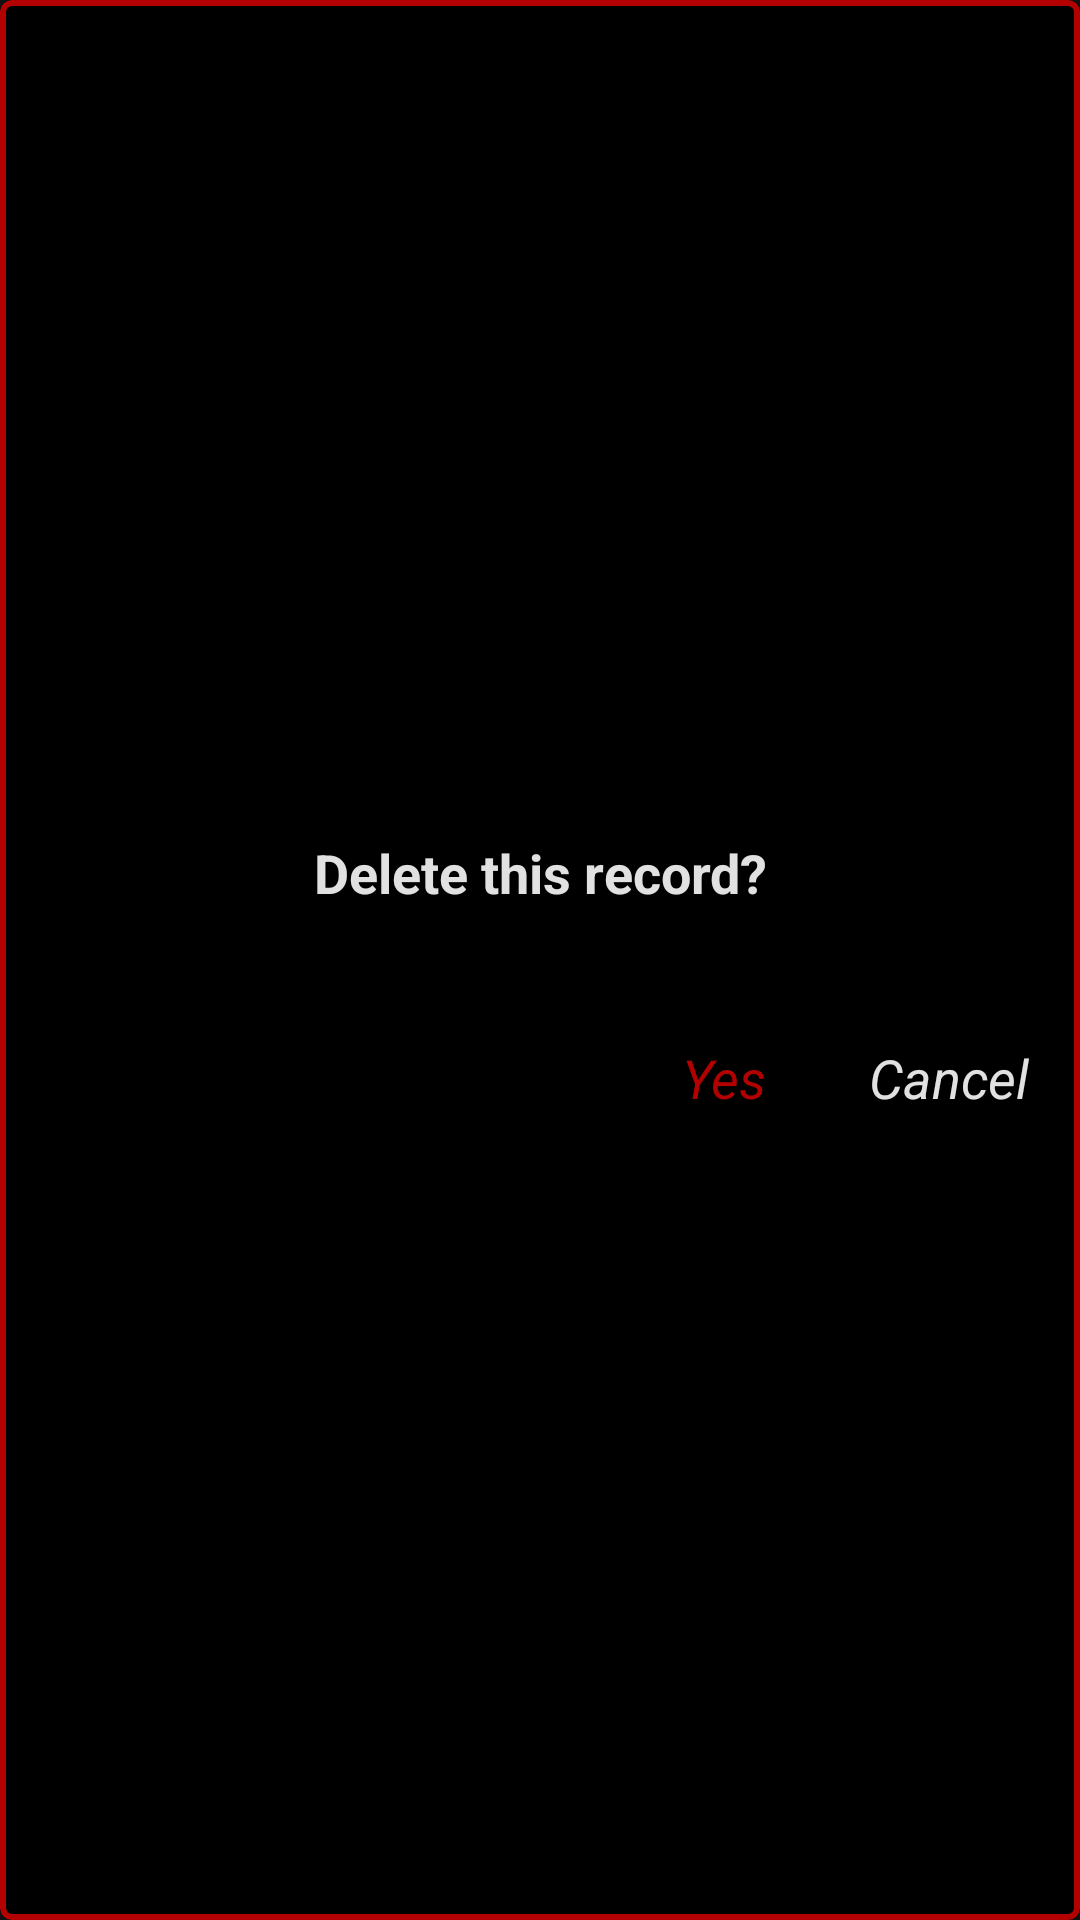

Write the Android layout XML for this screen, with the resource values it uses.
<!-- AndroidManifest.xml: application theme Theme.MoneyManager -->
<!-- res/layout/alert_dialog_delete.xml -->
<?xml version="1.0" encoding="utf-8"?>
<com.google.android.material.card.MaterialCardView xmlns:android="http://schemas.android.com/apk/res/android"
    android:layout_width="match_parent"
    android:layout_height="match_parent"
    xmlns:app="http://schemas.android.com/apk/res-auto"
    app:strokeColor="@color/red"
    app:strokeWidth="2dp"
    android:backgroundTint="#000">

    <LinearLayout
        android:layout_width="match_parent"
        android:layout_height="match_parent"
        android:gravity="center"
        android:orientation="vertical">


        <TextView
            android:layout_width="match_parent"
            android:layout_height="wrap_content"
            android:gravity="center"
            android:padding="27dp"
            android:text="Delete this record?"
            android:textColor="@color/white"
            android:textSize="18sp"
            android:textStyle="bold" />

        <LinearLayout
            android:layout_width="match_parent"
            android:layout_height="wrap_content"
            android:gravity="end"
            android:orientation="horizontal">

            <TextView
                android:id="@+id/alt_dig_yes_btn"
                android:layout_width="wrap_content"
                android:layout_height="wrap_content"
                android:gravity="center"
                android:padding="17dp"
                android:text="Yes"
                android:textColor="@color/red"
                android:textSize="18sp"
                android:textStyle="italic" />

            <TextView
                android:id="@+id/alt_dig_no_btn"
                android:layout_width="wrap_content"
                android:layout_height="wrap_content"
                android:gravity="center"
                android:padding="17dp"
                android:text="Cancel"
                android:textColor="@color/white"
                android:textSize="18sp"
                android:textStyle="italic" />

        </LinearLayout>
    </LinearLayout>
</com.google.android.material.card.MaterialCardView>
<!-- resources referenced by this layout -->
<resources>
  <color name="red">#b30000</color>
  <color name="white">#e1e1e1</color>
  <style name="Theme.MoneyManager" parent="Theme.MaterialComponents.NoActionBar">
          
          <item name="colorPrimary">@color/messenger_blue</item>
          <item name="colorPrimaryVariant">@color/messenger_blue</item>
          <item name="colorOnPrimary">@color/white</item>
          
          <item name="colorSecondary">@color/teal_200</item>
          <item name="colorSecondaryVariant">@color/teal_700</item>
          <item name="colorOnSecondary">@color/black</item>
          
          <item name="android:statusBarColor" tools:targetApi="l">?attr/colorPrimaryVariant</item>
          
      </style>
  <color name="messenger_blue">#006AFF</color>
  <color name="teal_200">#FF03DAC5</color>
  <color name="teal_700">#FF018786</color>
  <color name="black">#141414</color>
</resources>
